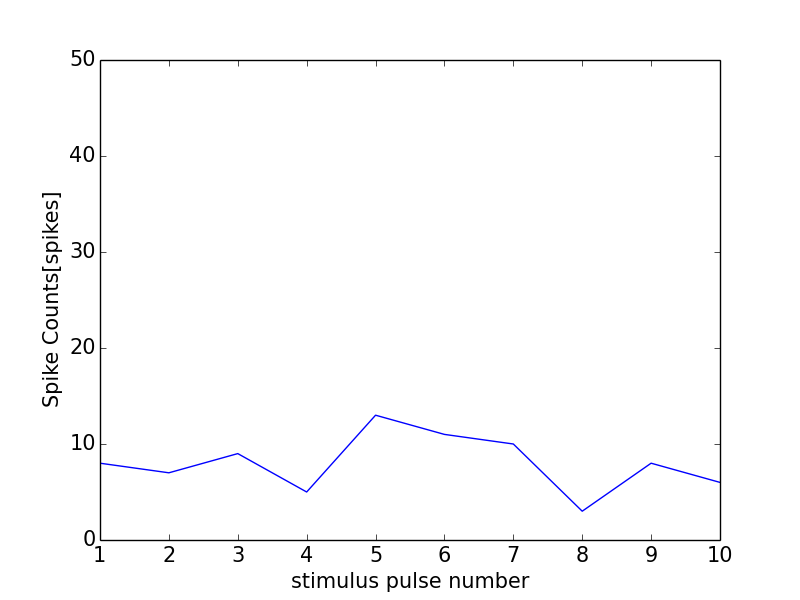

Values plotted in this chart, from the file beside it:
0, 0.0
0, 0
1, 8
2, 7
3, 9
4, 5
5, 13
6, 11
7, 10
8, 3
9, 8
10, 6
11, 0
